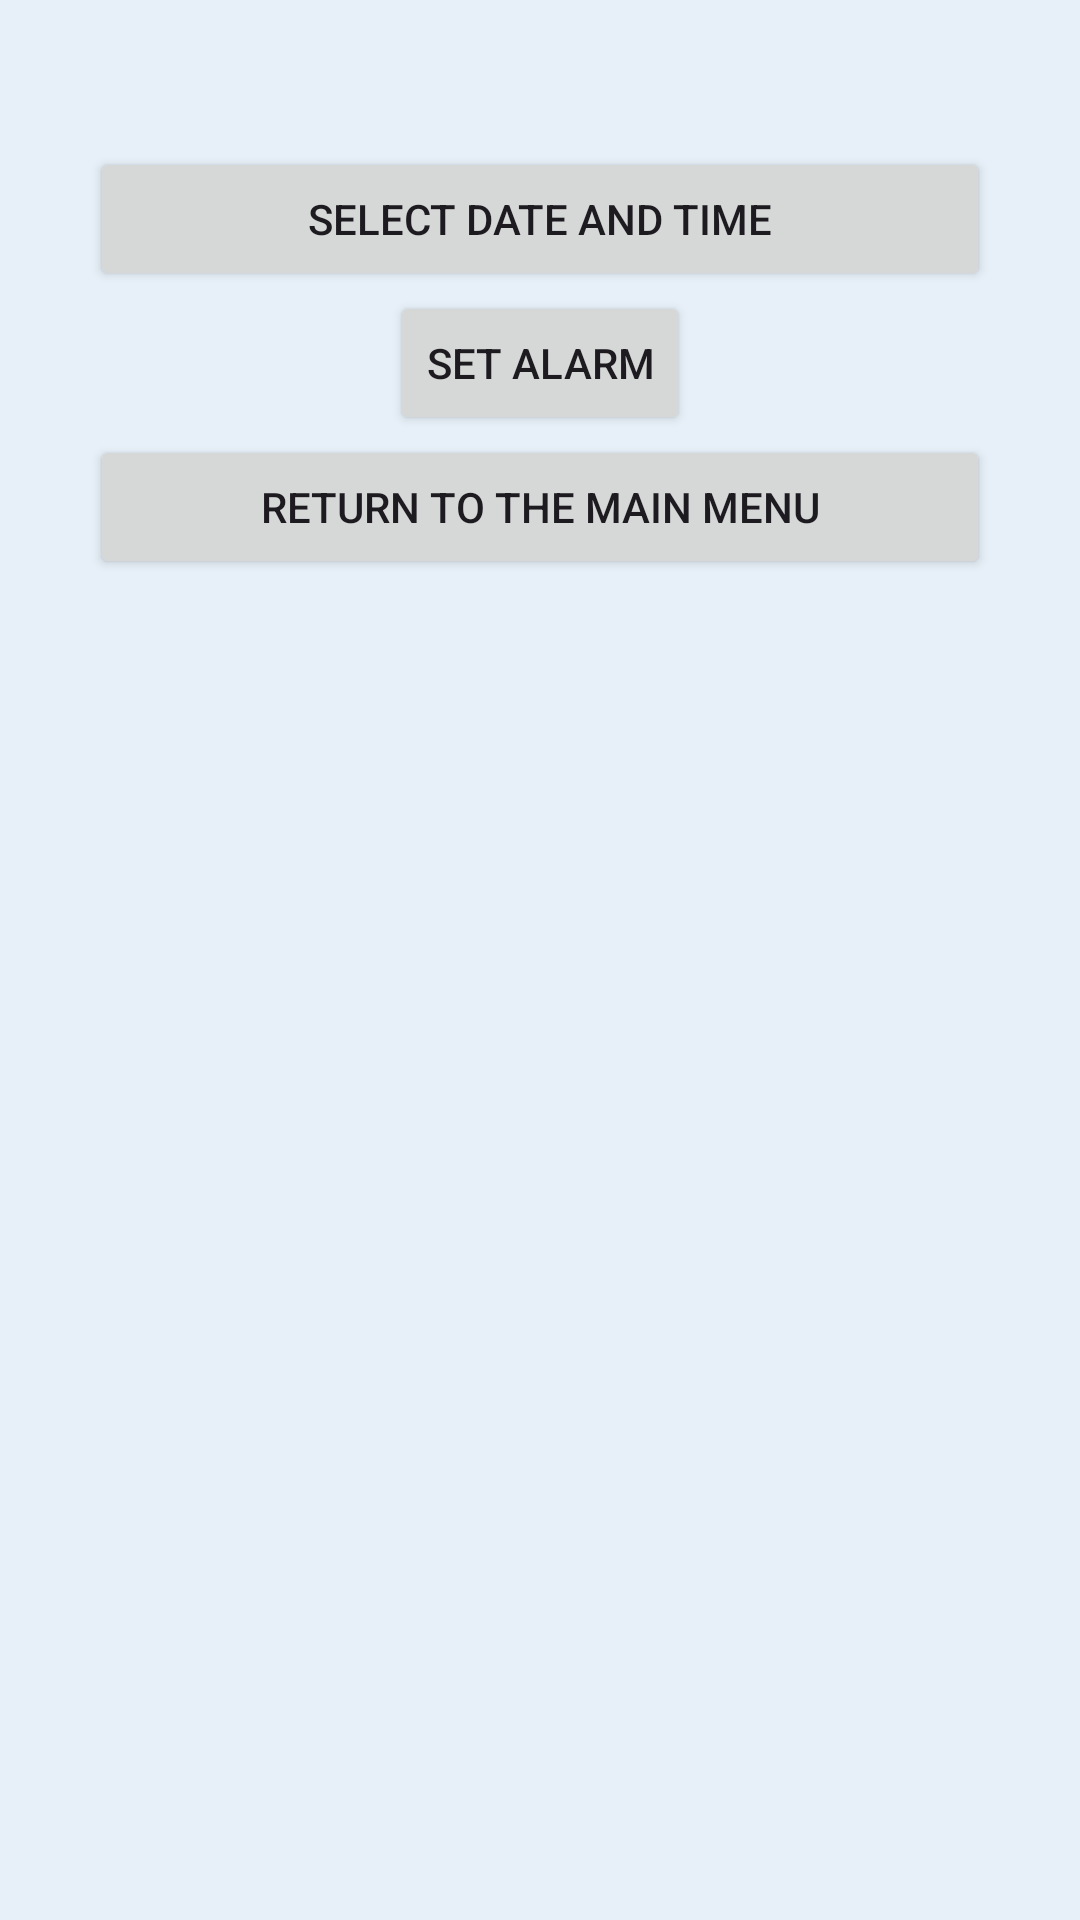

The Android layout XML behind this screen, and the referenced resources:
<!-- AndroidManifest.xml: application theme Theme.Idansubs -->
<!-- res/layout/activity_alarm.xml -->
<?xml version="1.0" encoding="utf-8"?>
<LinearLayout xmlns:android="http://schemas.android.com/apk/res/android"
    xmlns:app="http://schemas.android.com/apk/res-auto"
    xmlns:tools="http://schemas.android.com/tools"
    android:layout_width="match_parent"
    android:layout_height="match_parent"
    android:orientation="vertical"
    android:gravity="center_horizontal"
    android:padding="30dp"
    android:background="#E7F0F8"
    tools:context=".AlarmActivity">




    <TextView
        android:id="@+id/tvWhere"
        android:layout_width="wrap_content"
        android:layout_height="wrap_content" />

    <Button
        android:id="@+id/bWhere"
        android:layout_width="match_parent"
        android:layout_height="wrap_content"
        android:text="Select date and time" />

    <Button
        android:id="@+id/bSetAlarm"
        android:layout_width="wrap_content"
        android:layout_height="wrap_content"
        android:text="Set Alarm"/>

    <Button
        android:id="@+id/bRetMain"
        android:layout_width="match_parent"
        android:layout_height="wrap_content"
        android:onClick="retToMain"
        android:text="Return to the main menu" />

</LinearLayout>
<!-- resources referenced by this layout -->
<resources>
  <style name="Theme.Idansubs" parent="Base.Theme.Idansubs" />
  <style name="Base.Theme.Idansubs" parent="Theme.Material3.DayNight.NoActionBar">
          
          
      </style>
</resources>
